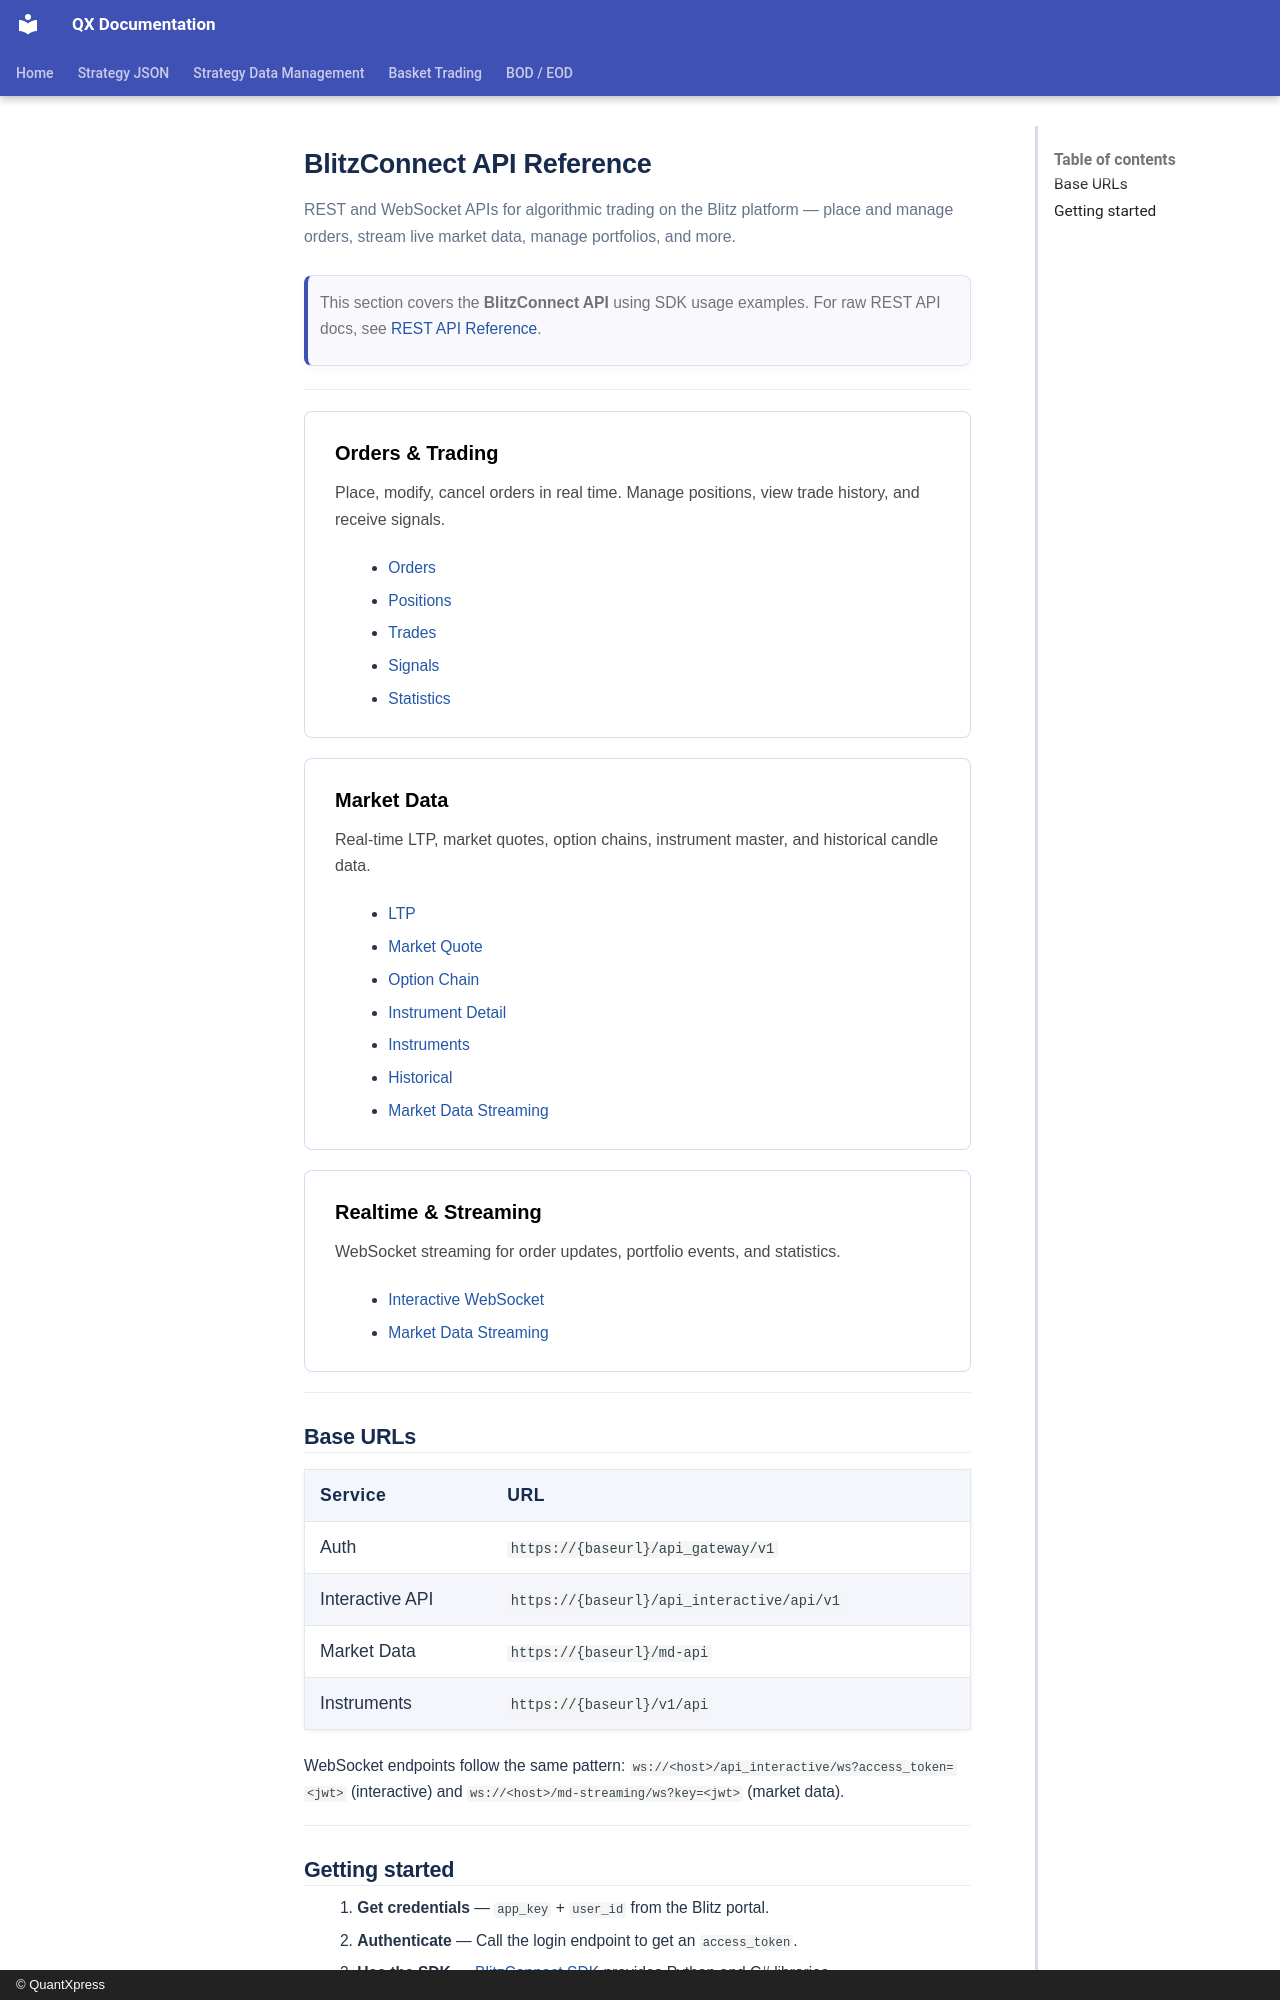

repository: Rohan-quantxpress/QX-Documentation · page: blitz-api/sdk/blitzconnect-api/index.html · generator: mkdocs · copyright: © QuantXpress

# BlitzConnect API Reference

REST and WebSocket APIs for algorithmic trading on the Blitz platform — place and manage orders,
stream live market data, manage portfolios, and more.

> This section covers the **BlitzConnect API** using SDK usage examples.
> For raw REST API docs, see [REST API Reference](../../api/API_Structure.md).

---

<div class="grid cards" markdown>

-   __Orders & Trading__

    Place, modify, cancel orders in real time. Manage positions, view trade history, and receive signals.

    - [Orders](orders.md)
    - [Positions](positions.md)
    - [Trades](trades.md)
    - [Signals](signals.md)
    - [Statistics](statistics.md)

-   __Market Data__

    Real-time LTP, market quotes, option chains, instrument master, and historical candle data.

    - [LTP](ltp.md)
    - [Market Quote](market-quote.md)
    - [Option Chain](option-chain.md)
    - [Instrument Detail](instrument-detail.md)
    - [Instruments](instruments.md)
    - [Historical](historical.md)
    - [Market Data Streaming](market-data-streaming.md)

-   __Realtime & Streaming__

    WebSocket streaming for order updates, portfolio events, and statistics.

    - [Interactive WebSocket](websocket.md)
    - [Market Data Streaming](market-data-streaming.md)

</div>

---

## Base URLs

| Service | URL |
|---|---|
| Auth | `https://{baseurl}/api_gateway/v1` |
| Interactive API | `https://{baseurl}/api_interactive/api/v1` |
| Market Data | `https://{baseurl}/md-api` |
| Instruments | `https://{baseurl}/v1/api` |

WebSocket endpoints follow the same pattern: `ws://<host>/api_interactive/ws?access_token=<jwt>` (interactive) and `ws://<host>/md-streaming/ws?key=<jwt>` (market data).

---
